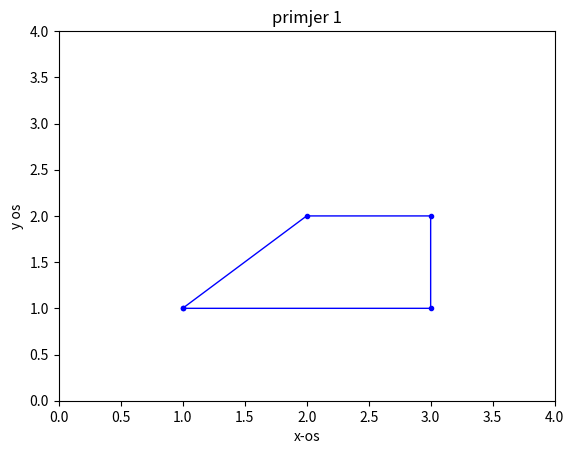

Recreate this plot in Python.
import numpy as np
import matplotlib.pyplot as plt
x=[1.0, 2.0, 3.0, 3.0, 1.0]
y=[1.0, 2.0, 2.0, 1.0, 1.0]
plt.plot(x, y, 'b.-', linewidth=1)
plt.xlabel('x-os')
plt.ylabel('y os')
plt.title('primjer 1')
plt.xlim(0,4)
plt.ylim(0,4)
plt.show()
